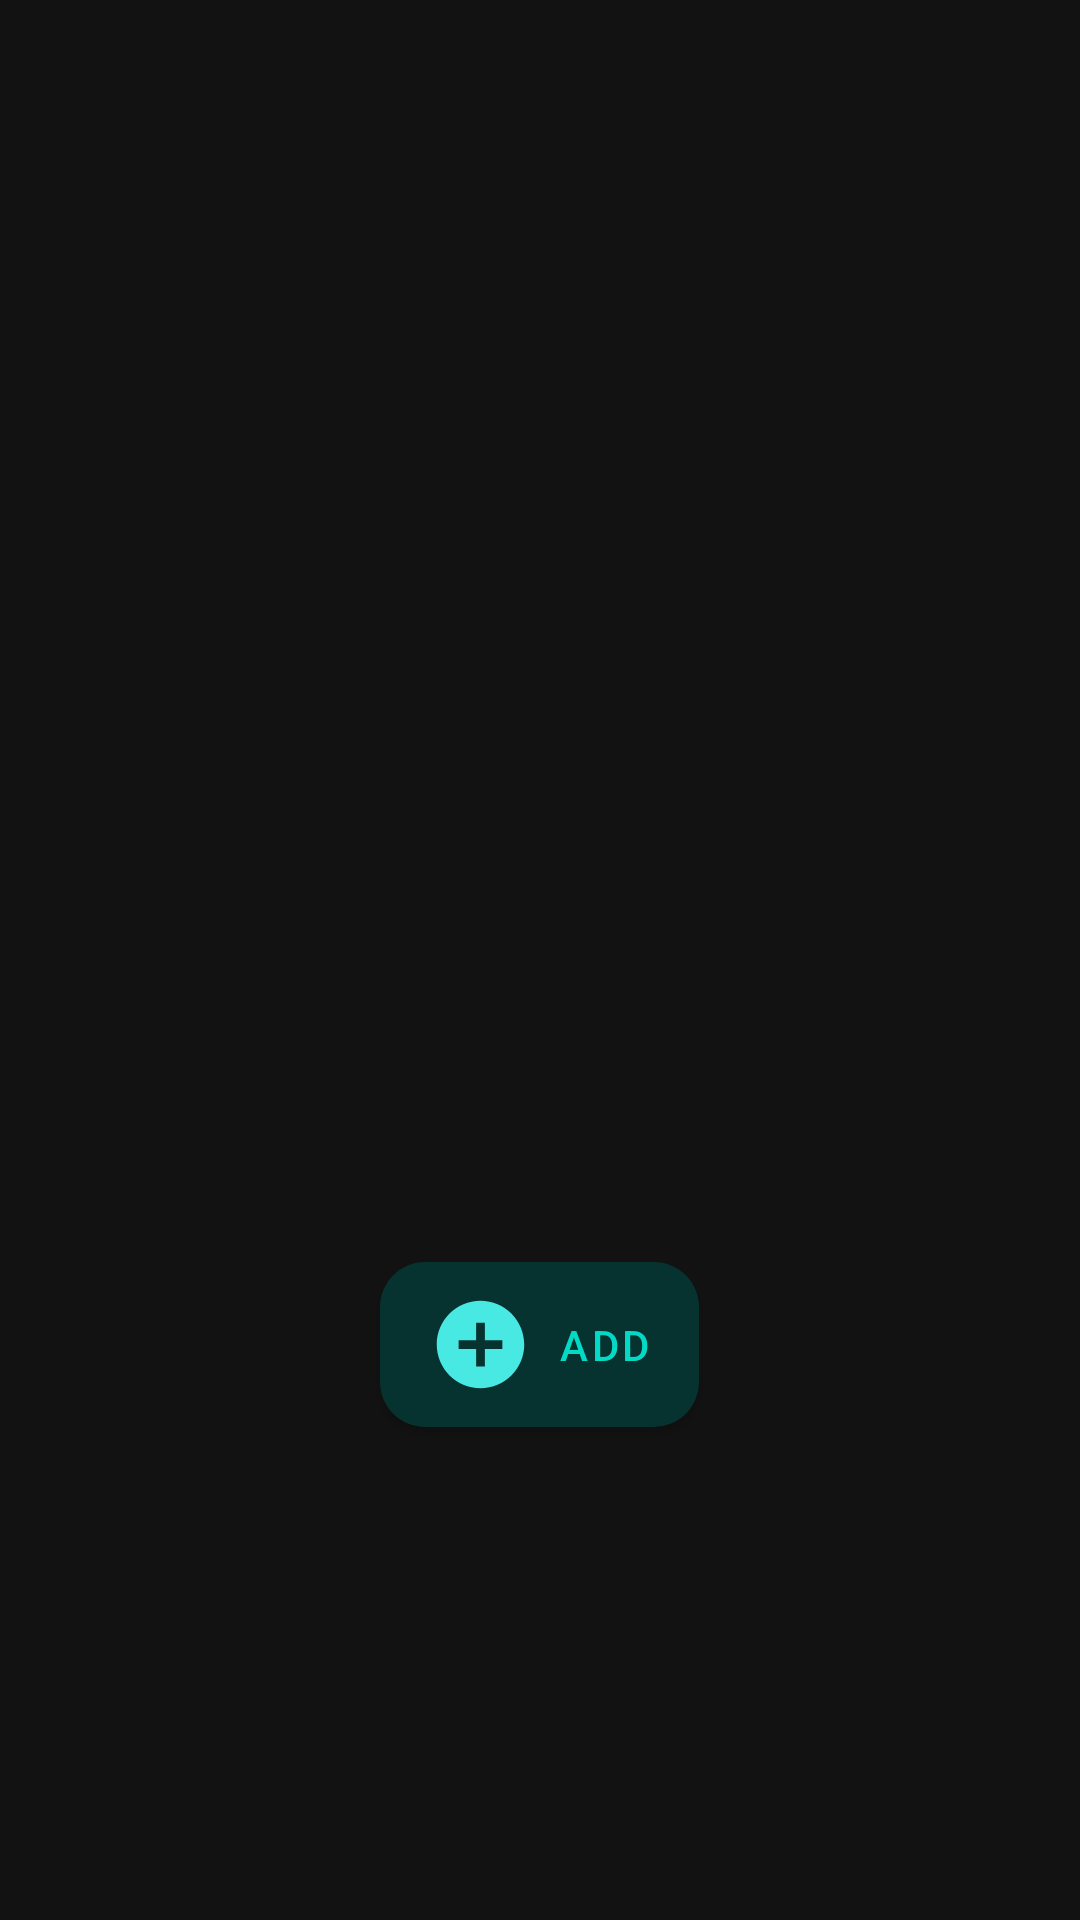

Here is an Android app screen rendered from its layout file. Give the layout XML and the strings, colors and styles it references.
<!-- AndroidManifest.xml: application theme Theme.Streamline -->
<!-- res/layout/activity_shared_detail.xml -->
<?xml version="1.0" encoding="utf-8"?>
<ScrollView xmlns:android="http://schemas.android.com/apk/res/android"
    android:layout_width="match_parent"
    android:layout_height="match_parent"
    android:fillViewport="true">

    <RelativeLayout
        android:layout_width="match_parent"
        android:layout_height="wrap_content"
        android:orientation="vertical"
        android:padding="16dp"
        android:background="@color/dark_background">

        <ImageView
            android:id="@+id/image_backdrop"
            android:layout_width="match_parent"
            android:layout_height="250dp"
            android:scaleType="centerCrop"
            android:layout_alignParentTop="true"/>

        <androidx.appcompat.widget.Toolbar
            android:id="@+id/toolbar"
            android:layout_width="match_parent"
            android:layout_height="?attr/actionBarSize"
            android:background="@android:color/transparent"/>

        <ImageView
            android:id="@+id/image_poster"
            android:layout_width="120dp"
            android:layout_height="180dp"
            android:layout_below="@id/image_backdrop"
            android:layout_centerHorizontal="true"
            android:layout_marginTop="-90dp"
            android:scaleType="centerCrop" />

        <TextView
            android:id="@+id/text_title"
            android:layout_width="match_parent"
            android:layout_height="wrap_content"
            android:textColor="@color/white"
            android:layout_below="@id/image_poster"
            android:textSize="24sp"
            android:gravity="center"
            android:textStyle="bold"
            android:layout_marginTop="16dp"/>

        <Button
            android:id="@+id/button_add"
            style="@style/ButtonStyle"
            android:layout_width="wrap_content"
            android:layout_height="wrap_content"
            android:layout_below="@id/text_title"
            android:text="Add"
            android:drawableLeft="@drawable/add_circle"
            android:background="@drawable/rounded_button_background"
            android:layout_centerHorizontal="true"
            android:layout_marginTop="16dp"/>

        <TextView
            android:id="@+id/text_overview"
            android:layout_width="match_parent"
            android:layout_height="wrap_content"
            android:layout_below="@id/button_add"
            android:layout_marginTop="16dp"
            android:gravity="center"
            android:textColor="@color/white"
            android:textSize="24sp" />
    </RelativeLayout>
</ScrollView>
<!-- resources referenced by this layout -->
<resources>
  <color name="dark_background">#121212</color>
  <color name="white">#FFFFFFFF</color>
  <!-- drawable add_circle (drawable) -->
  <vector android:height="35dp" android:tint="#49E9E3"
      android:viewportHeight="24" android:viewportWidth="24"
      android:width="35dp" xmlns:android="http://schemas.android.com/apk/res/android">
      <path android:fillColor="@android:color/white" android:pathData="M12,2C6.48,2 2,6.48 2,12s4.48,10 10,10 10,-4.48 10,-10S17.52,2 12,2zM17,13h-4v4h-2v-4L7,13v-2h4L11,7h2v4h4v2z"/>
  </vector>
  <!-- drawable rounded_button_background (drawable) -->
  <?xml version="1.0" encoding="utf-8"?>
  <shape xmlns:android="http://schemas.android.com/apk/res/android" android:shape="rectangle">
      <solid android:color="@color/dark_teal"/>
      <corners android:radius="15dp"/>
  </shape>
  <style name="ButtonStyle" parent="Widget.MaterialComponents.Button">
          <item name="backgroundTint">@color/dark_teal</item>
      </style>
  <style name="Theme.Streamline" parent="Theme.MaterialComponents.DayNight.DarkActionBar">
          
          <item name="colorPrimary">@color/darker_background</item>
          <item name="colorPrimaryVariant">@color/darker_background</item>
          <item name="colorOnPrimary">@color/neon_teal</item>
          
          <item name="colorSecondary">@color/neon_teal</item> 
          <item name="colorSecondaryVariant">@color/dark_teal</item>
          <item name="colorOnSecondary">@color/white</item>
          
          <item name="android:statusBarColor">?attr/colorPrimaryVariant</item>
          
          <item name="drawerArrowStyle">@style/DrawerArrowStyle</item>
  
          <item name="android:windowBackground">@color/darker_background</item>
      </style>
  <color name="dark_teal">#063230</color>
  <color name="darker_background">#000000</color>
  <color name="neon_teal">#FF03DAC5</color>
  <style name="DrawerArrowStyle" parent="@style/Widget.AppCompat.DrawerArrowToggle">
          <item name="spinBars">true</item>
          <item name="color">@color/neon_teal</item>
      </style>
</resources>
